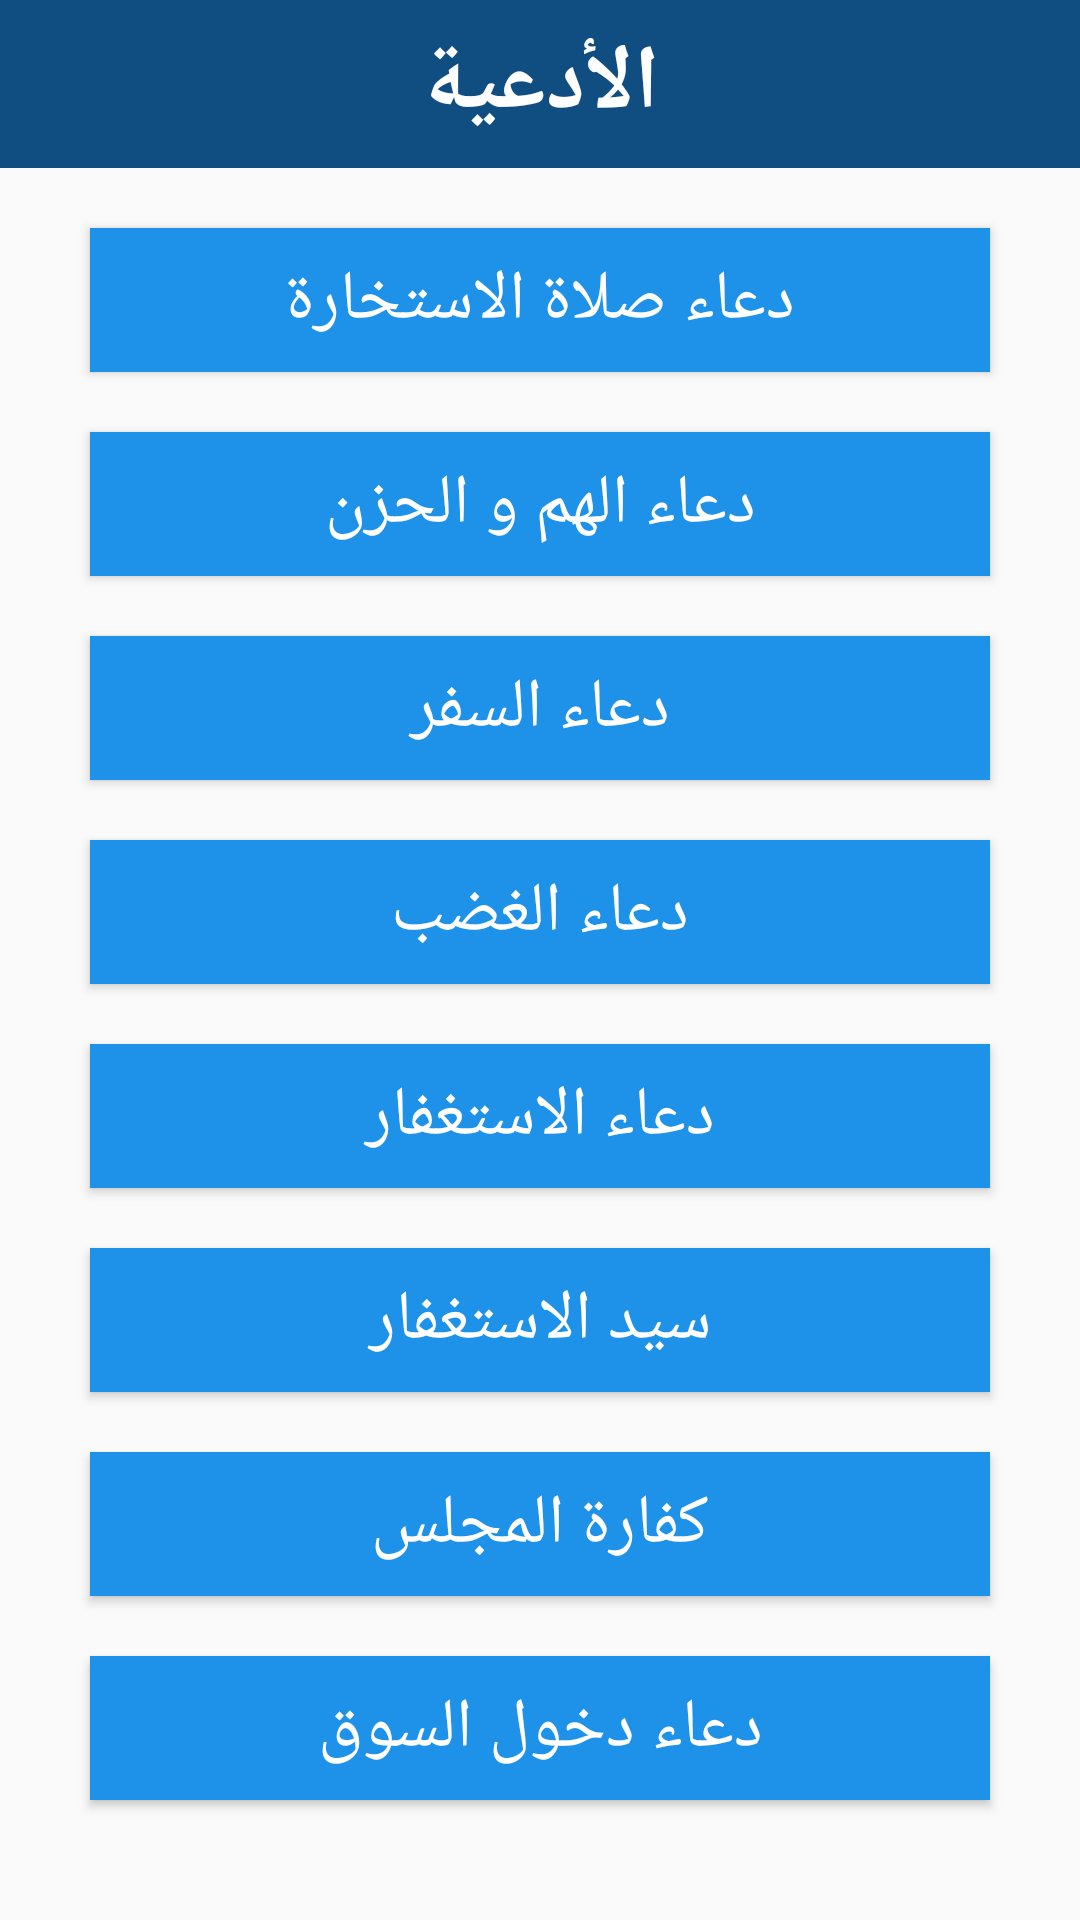

Android layout source for this screen:
<!-- AndroidManifest.xml: application theme Theme.HesnAlMoslem -->
<!-- res/layout/fragment_second.xml -->
<?xml version="1.0" encoding="utf-8"?>
<LinearLayout xmlns:android="http://schemas.android.com/apk/res/android"
    xmlns:tools="http://schemas.android.com/tools"
    android:layout_width="match_parent"
    android:layout_height="wrap_content"
    android:orientation="vertical"
    tools:context=".HomeFragment">

    <androidx.appcompat.widget.Toolbar
        android:layout_width="match_parent"
        android:layout_height="wrap_content"
        android:background="@color/toolbar_color">
        <TextView
            android:id="@+id/tool_bar_title"
            android:layout_width="wrap_content"
            android:layout_height="wrap_content"
            android:text="الأدعية"
            android:textStyle="bold"
            android:textSize="30sp"
            android:textColor="@color/white"
            android:layout_gravity="center"/>
    </androidx.appcompat.widget.Toolbar>

    <Button
        android:id="@+id/second_btn1"
        android:layout_width="match_parent"
        android:layout_height="wrap_content"
        android:layout_marginTop="20dp"
        android:layout_marginEnd="30dp"
        android:layout_marginStart="30dp"
        android:background="@color/btn_color"
        android:textColor="@color/white"
        android:text="دعاء صلاة الاستخارة"
        android:textSize="23sp"/>

    <Button
        android:id="@+id/second_btn2"
        android:layout_width="match_parent"
        android:layout_height="wrap_content"
        android:layout_marginTop="20dp"
        android:layout_marginEnd="30dp"
        android:layout_marginStart="30dp"
        android:background="@color/btn_color"
        android:textColor="@color/white"
        android:text="دعاء الهم و الحزن"
        android:textSize="23sp"/>

    <Button
        android:id="@+id/second_btn3"
        android:layout_width="match_parent"
        android:layout_height="wrap_content"
        android:layout_marginTop="20dp"
        android:layout_marginEnd="30dp"
        android:layout_marginStart="30dp"
        android:background="@color/btn_color"
        android:textColor="@color/white"
        android:text="دعاء السفر"
        android:textSize="23sp"/>

    <Button
        android:id="@+id/second_btn4"
        android:layout_width="match_parent"
        android:layout_height="wrap_content"
        android:layout_marginTop="20dp"
        android:layout_marginEnd="30dp"
        android:layout_marginStart="30dp"
        android:background="@color/btn_color"
        android:textColor="@color/white"
        android:text="دعاء الغضب"
        android:textSize="23sp"/>

    <Button
        android:id="@+id/second_btn5"
        android:layout_width="match_parent"
        android:layout_height="wrap_content"
        android:layout_marginTop="20dp"
        android:layout_marginEnd="30dp"
        android:layout_marginStart="30dp"
        android:background="@color/btn_color"
        android:textColor="@color/white"
        android:text="دعاء الاستغفار"
        android:textSize="23sp"/>

    <Button
        android:id="@+id/second_btn6"
        android:layout_width="match_parent"
        android:layout_height="wrap_content"
        android:layout_marginTop="20dp"
        android:layout_marginEnd="30dp"
        android:layout_marginStart="30dp"
        android:background="@color/btn_color"
        android:textColor="@color/white"
        android:text="سيد الاستغفار"
        android:textSize="23sp"/>

    <Button
        android:id="@+id/second_btn7"
        android:layout_width="match_parent"
        android:layout_height="wrap_content"
        android:layout_marginTop="20dp"
        android:layout_marginEnd="30dp"
        android:layout_marginStart="30dp"
        android:background="@color/btn_color"
        android:textColor="@color/white"
        android:text="كفارة المجلس"
        android:textSize="23sp"/>

    <Button
        android:id="@+id/second_btn8"
        android:layout_width="match_parent"
        android:layout_height="wrap_content"
        android:layout_marginTop="20dp"
        android:layout_marginEnd="30dp"
        android:layout_marginStart="30dp"
        android:background="@color/btn_color"
        android:textColor="@color/white"
        android:text="دعاء دخول السوق"
        android:textSize="23sp"/>

</LinearLayout>
<!-- resources referenced by this layout -->
<resources>
  <color name="btn_color">#1e92e9</color>
  <color name="toolbar_color">#104e82</color>
  <color name="white">#FFFFFFFF</color>
  <style name="Theme.HesnAlMoslem" parent="Theme.AppCompat.Light.NoActionBar">
          
          <item name="colorPrimary">@color/nav_color</item>
          <item name="colorPrimaryVariant">@color/purple_700</item>
          <item name="colorOnPrimary">@color/white</item>
          
          <item name="colorSecondary">@color/teal_200</item>
          <item name="colorSecondaryVariant">@color/teal_700</item>
          <item name="colorOnSecondary">@color/black</item>
          
          <item name="android:statusBarColor" tools:targetApi="l">?attr/colorPrimaryVariant</item>
          
      </style>
  <color name="nav_color">#1570C0</color>
  <color name="purple_700">#FF3700B3</color>
  <color name="teal_200">#FF03DAC5</color>
  <color name="teal_700">#FF018786</color>
  <color name="black">#FF000000</color>
</resources>
